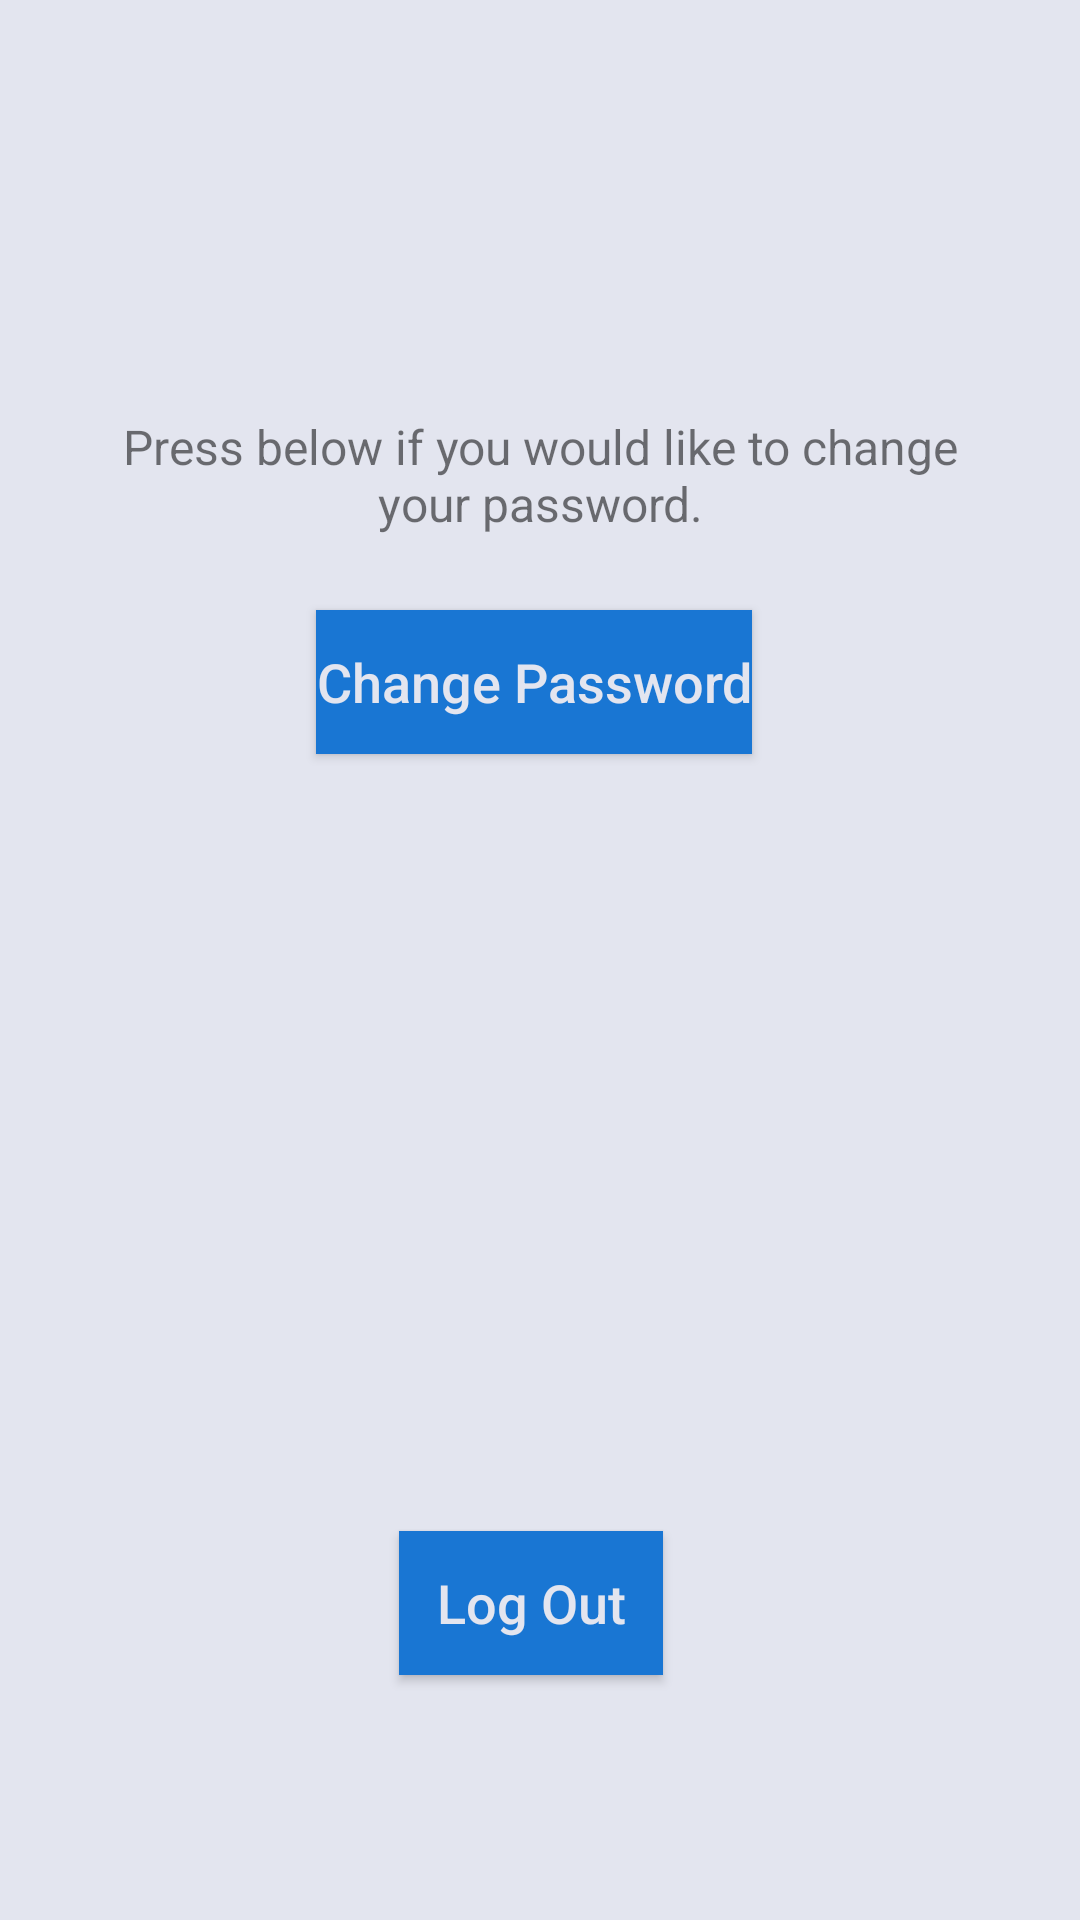

Layout XML and referenced resources for this Android screen:
<!-- AndroidManifest.xml: application theme AppTheme -->
<!-- res/layout/fragment_profile.xml -->
<?xml version="1.0" encoding="utf-8"?>
<androidx.constraintlayout.widget.ConstraintLayout xmlns:android="http://schemas.android.com/apk/res/android"
    xmlns:app="http://schemas.android.com/apk/res-auto"
    xmlns:tools="http://schemas.android.com/tools"
    android:layout_width="match_parent"
    android:layout_height="match_parent"
    android:background="@color/colorBackground"
    android:orientation="vertical">

    <Button
        android:id="@+id/profileChangePassword"
        android:layout_width="wrap_content"
        android:layout_height="wrap_content"
        android:background="@color/color3"
        android:clickable="true"
        android:focusable="true"
        android:foreground="?android:attr/selectableItemBackground"
        android:text="Change Password"
        android:textAllCaps="false"
        android:textColor="@color/colorBackground"
        android:textSize="18sp"
        app:layout_constraintBottom_toBottomOf="parent"
        app:layout_constraintEnd_toEndOf="@+id/textView2"
        app:layout_constraintHorizontal_bias="0.487"
        app:layout_constraintStart_toStartOf="@+id/textView2"
        app:layout_constraintTop_toBottomOf="@+id/textView2"
        app:layout_constraintVertical_bias="0.060000002" />

    <Button
        android:id="@+id/profileLogout"
        android:layout_width="wrap_content"
        android:layout_height="wrap_content"
        android:background="@color/color3"
        android:clickable="true"
        android:focusable="true"
        android:foreground="?android:attr/selectableItemBackground"
        android:text="Log Out"
        android:textAllCaps="false"
        android:textColor="@color/colorBackground"
        android:textSize="18sp"
        app:layout_constraintBottom_toBottomOf="parent"
        app:layout_constraintEnd_toEndOf="@+id/profileChangePassword"
        app:layout_constraintHorizontal_bias="0.48"
        app:layout_constraintStart_toStartOf="@+id/profileChangePassword"
        app:layout_constraintTop_toBottomOf="@+id/profileChangePassword"
        app:layout_constraintVertical_bias="0.76" />

    <TextView
        android:id="@+id/textView2"
        android:layout_width="300dp"
        android:layout_height="wrap_content"
        android:gravity="center"
        android:text="Press below if you would like to change your password."
        android:textSize="16sp"
        app:layout_constraintBottom_toBottomOf="parent"
        app:layout_constraintEnd_toEndOf="parent"
        app:layout_constraintStart_toStartOf="parent"
        app:layout_constraintTop_toTopOf="parent"
        app:layout_constraintVertical_bias="0.23000002" />


</androidx.constraintlayout.widget.ConstraintLayout>
<!-- resources referenced by this layout -->
<resources>
  <color name="color3">#1976D3</color>
  <color name="colorBackground">#E3E5EF</color>
  <style name="AppTheme" parent="Theme.AppCompat.Light.NoActionBar">
          
          <item name="colorPrimary">@color/color3</item>
          <item name="colorPrimaryDark">@color/color2</item>
          <item name="colorAccent">@color/color3</item>
          <item name="searchViewStyle">@style/MySearchViewStyle</item>
          <item name="android:editTextColor">@android:color/white</item>
      </style>
  <color name="color2">#3F51B5</color>
  <style name="MySearchViewStyle" parent="Widget.AppCompat.SearchView">
          <item name="searchHintIcon">@null</item>
      </style>
</resources>
